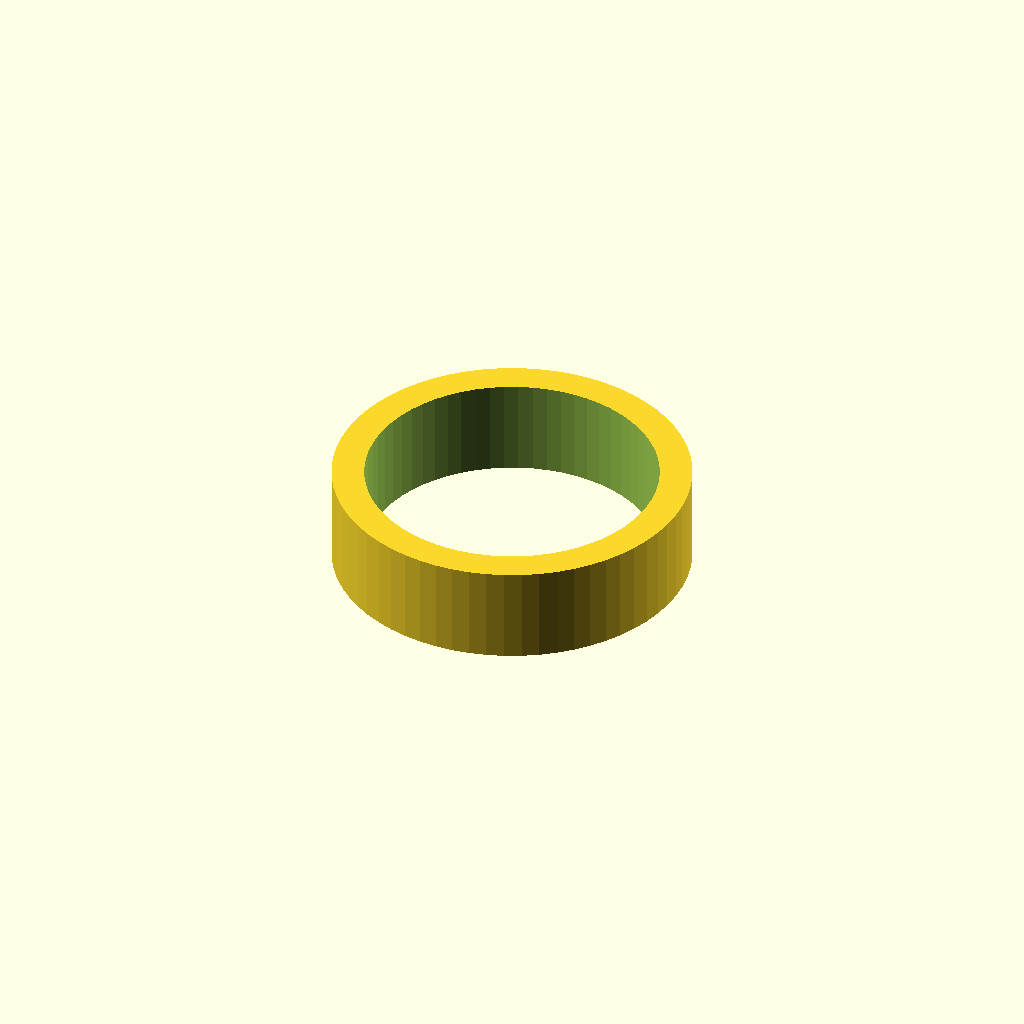
Cell 1: rendered with the file's own defaults.
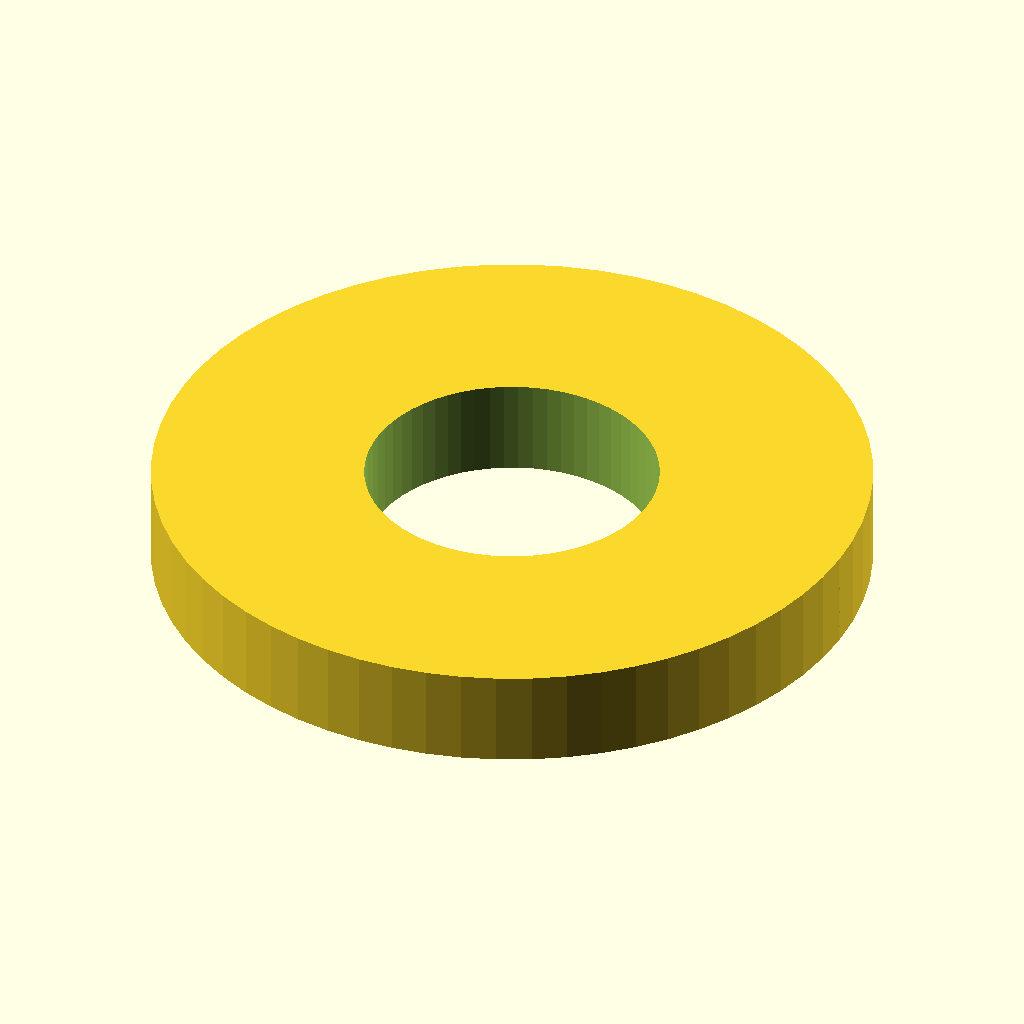
Cell 2 — outer_diameter set to 44, the other parameters unchanged.
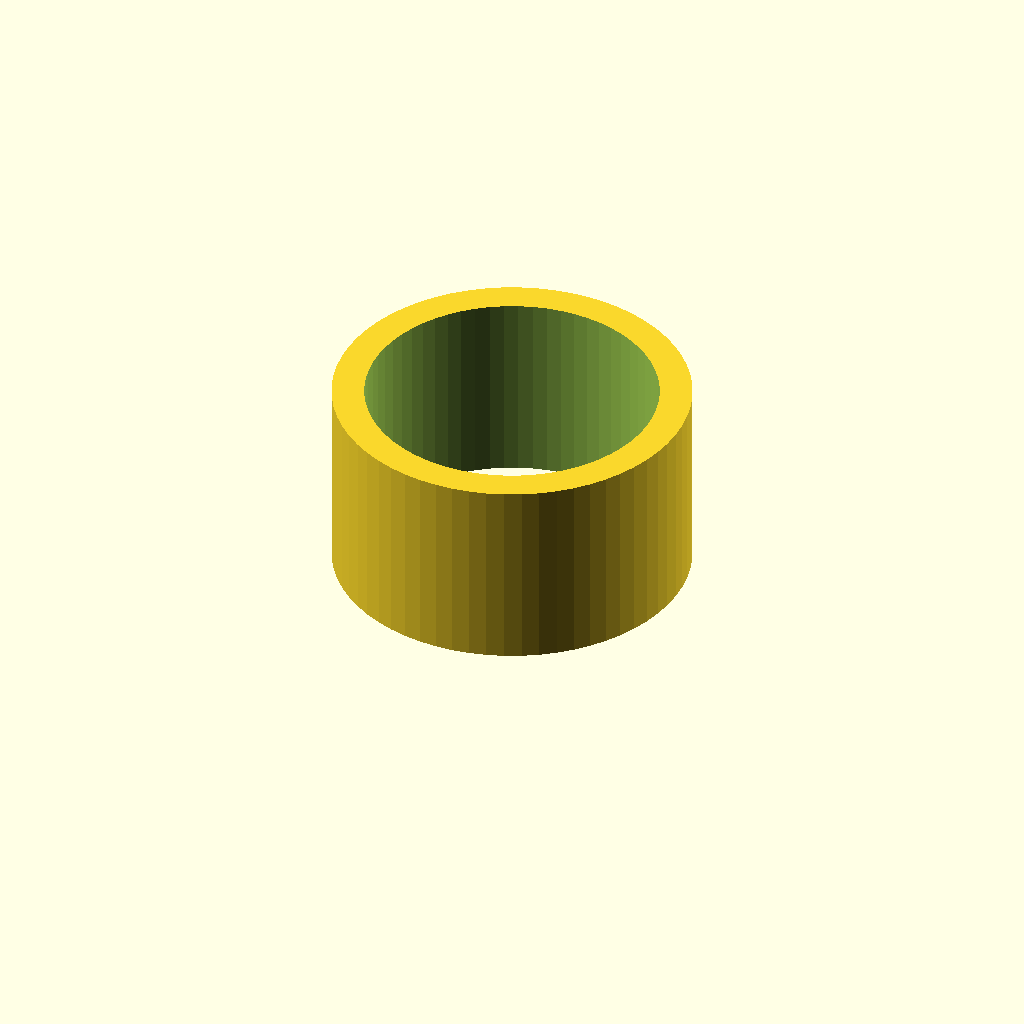
Cell 3: the same model with ring_height = 12.
All cells are drawn from one camera (rotation 55°, 0°, 25°, orthographic, colour scheme Cornfield), so only the parameter changes between them.
OpenSCAD source file tests/ai-mistakes/engrave-outside.scad:
// expect: text("love") doesn't touch the shape it is cut from
// An AI's ring with "love" engraved on the outside: the text starts at the outer surface and is
// extruded outward, so it cuts nothing.
outer_diameter = 22;
inner_diameter = 18;
ring_height = 6;
text_size = 3;
text_depth = 0.6;
difference() {
    cylinder(d=outer_diameter, h=ring_height, $fn=64);
    translate([0, 0, -0.1])
    cylinder(d=inner_diameter, h=ring_height+0.2, $fn=64);
    translate([outer_diameter/2, 0, ring_height/2])
    rotate([0, 90, 0])
    linear_extrude(height=text_depth+0.1)
    text("love", size=text_size, halign="center", valign="center", font="Liberation Sans");
}
Parameter table extracted from the source (name, type, default, range or options):
outer_diameter: number, default 22
inner_diameter: number, default 18
ring_height: number, default 6
text_size: number, default 3
text_depth: number, default 0.6
